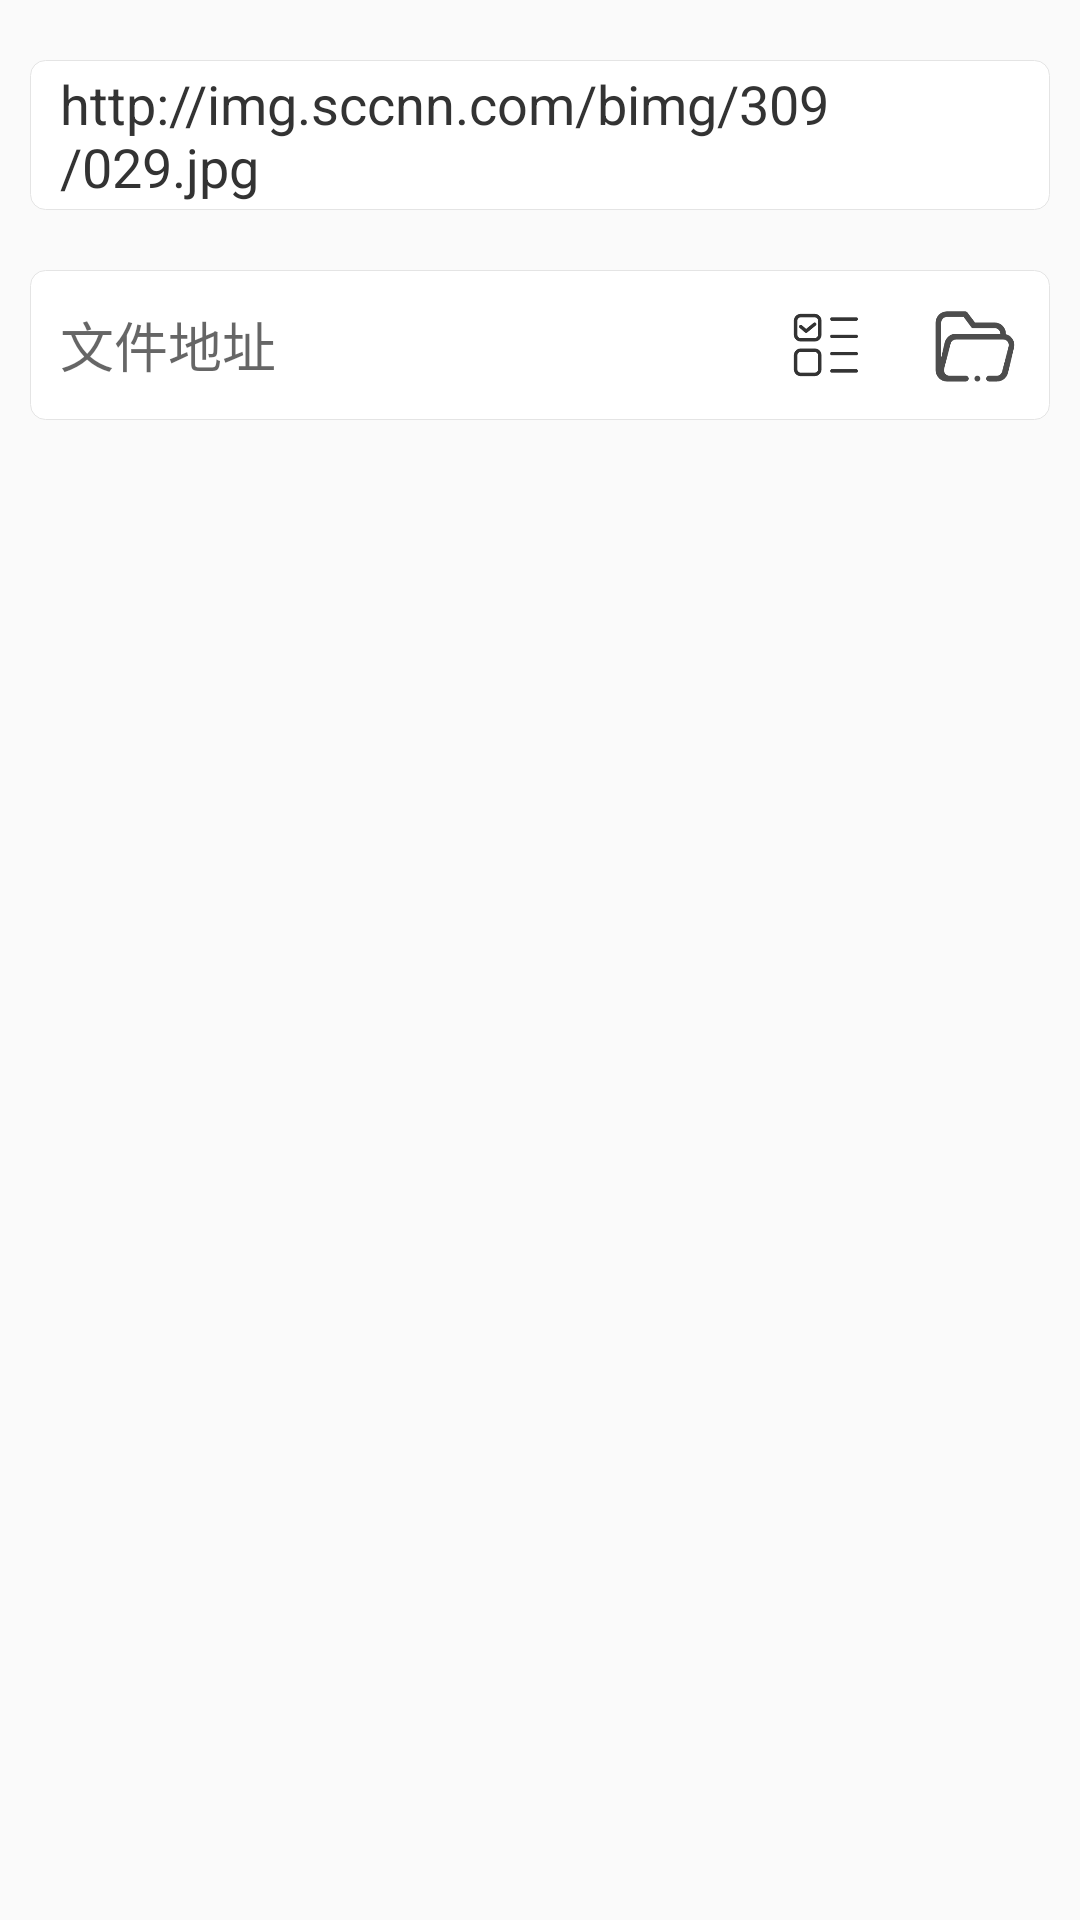

Here is an Android app screen rendered from its layout file. Give the layout XML and the strings, colors and styles it references.
<!-- AndroidManifest.xml: application theme AppTheme -->
<!-- res/layout/layout_preview_widget.xml -->
<?xml version="1.0" encoding="utf-8"?>
<LinearLayout xmlns:android="http://schemas.android.com/apk/res/android"
    android:layout_width="match_parent"
    android:layout_height="match_parent"
    android:orientation="vertical">

    <LinearLayout
        android:id="@+id/ly_preview_photo"
        android:layout_width="match_parent"
        android:layout_height="wrap_content"
        android:layout_marginTop="20dp"
        android:layout_marginLeft="10dp"
        android:layout_marginRight="10dp"
        android:paddingLeft="10dp"
        android:paddingRight="10dp"
        android:gravity="center_vertical"
        android:background="@drawable/bg_input"
        android:orientation="horizontal">
        <EditText
            android:id="@+id/edt_photo_url"
            android:layout_width="0dp"
            android:layout_height="50dp"
            android:layout_weight="1"
            android:gravity="center_vertical"
            android:background="@null"
            android:hint="预览图片"
            android:textColor="#333333"
            android:textSize="18sp"
            android:text="http://img.sccnn.com/bimg/309/029.jpg"/>
        <ImageView
            android:layout_width="30dp"
            android:layout_height="30dp"
            android:layout_marginLeft="10dp"
            android:src="@drawable/icon_photo"
            android:enabled="false"/>
    </LinearLayout>

    <LinearLayout
        android:layout_width="match_parent"
        android:layout_height="wrap_content"
        android:layout_marginTop="20dp"
        android:layout_marginLeft="10dp"
        android:layout_marginRight="10dp"
        android:paddingLeft="10dp"
        android:paddingRight="10dp"
        android:gravity="center_vertical"
        android:background="@drawable/bg_input"
        android:orientation="horizontal">
        <TextView
            android:id="@+id/tv_file_path"
            android:layout_width="0dp"
            android:layout_height="50dp"
            android:layout_weight="1"
            android:gravity="center_vertical"
            android:background="@null"
            android:hint="文件地址"
            android:textColor="#333333"
            android:textSize="18sp"
            android:enabled="false"/>
        <ImageView
            android:id="@+id/iv_choose_file"
            android:layout_width="30dp"
            android:layout_height="30dp"
            android:layout_marginLeft="10dp"
            android:layout_marginRight="10dp"
            android:src="@drawable/icon_choose"
            android:enabled="false"/>
        <ImageView
            android:id="@+id/iv_preview_file"
            android:layout_width="30dp"
            android:layout_height="30dp"
            android:layout_marginLeft="10dp"
            android:src="@drawable/icon_file"
            android:enabled="false"/>
    </LinearLayout>
</LinearLayout>
<!-- resources referenced by this layout -->
<resources>
  <!-- drawable bg_input (drawable) -->
  <?xml version="1.0" encoding="utf-8"?>
  <shape xmlns:android="http://schemas.android.com/apk/res/android"
      android:shape="rectangle">
  
      <corners android:radius="5dp"/>
      <solid android:color="@color/white"/>
  
      <stroke android:width="1px" android:color="#e4e4e4"/>
  </shape>
  <!-- drawable icon_choose: png bitmap (drawable, 3888 bytes) -->
  <!-- drawable icon_file: png bitmap (drawable, 6340 bytes) -->
  <style name="AppTheme" parent="Theme.AppCompat.Light.NoActionBar">
          
          <item name="colorPrimary">#707070</item>
          <item name="colorPrimaryDark">#707070</item>
          <item name="colorAccent">@color/white</item>
      </style>
  <!-- not gathered from this repository: default colours our renderer supplied (Android Studio template values) -->
  <color name="white">#FFFFFFFF</color>
</resources>
